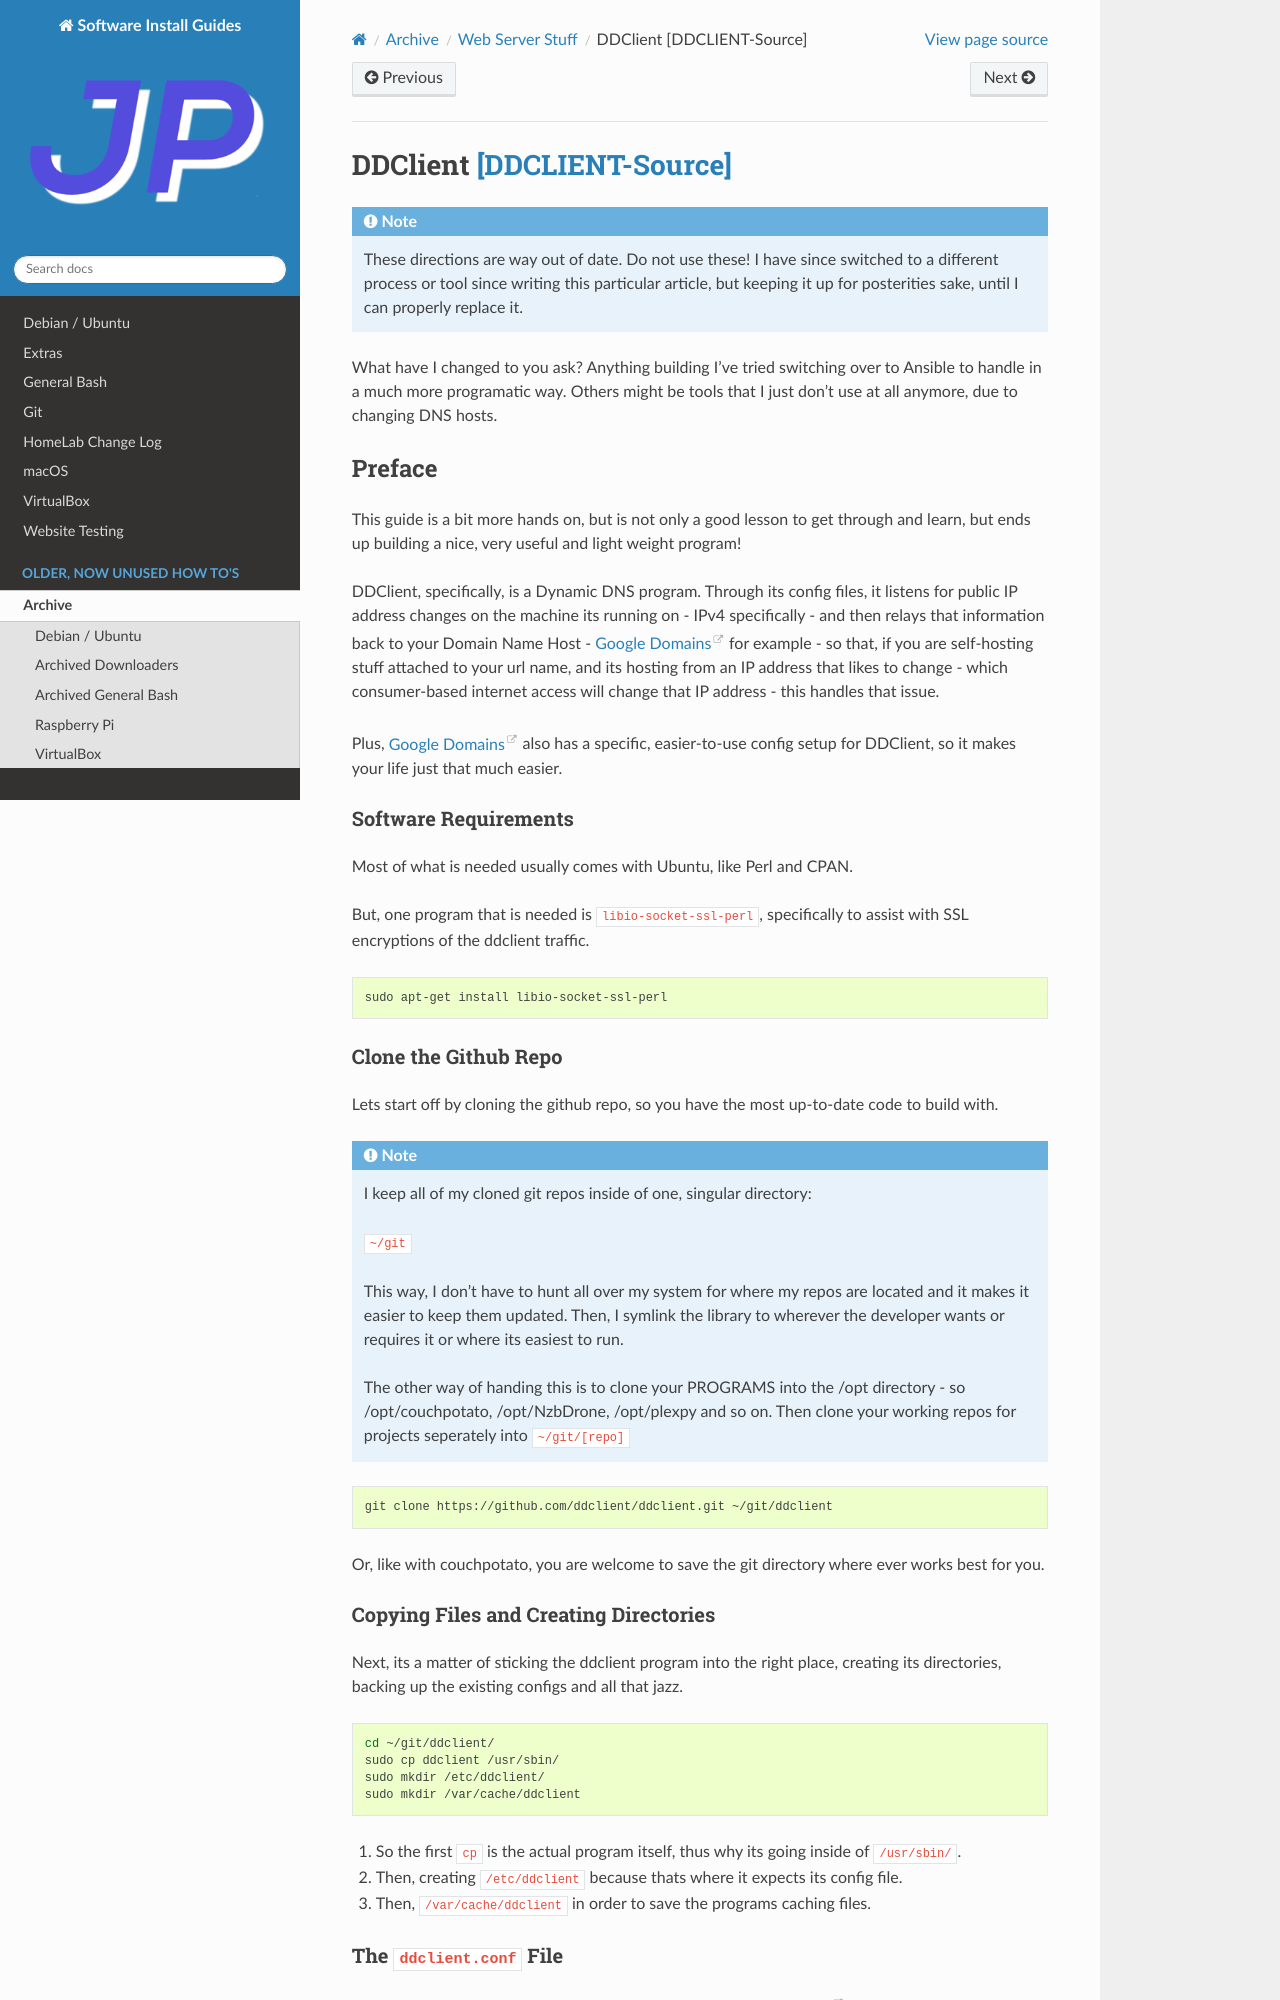

repository: jpartain89/Software-Install-Guides · page: docs/archive/web-server/ddclient.html · generator: sphinx

==============================
DDClient [DDCLIENT-Source]_
==============================

.. include:: ../../donotuse.rst

--------
Preface
--------

This guide is a bit more hands on, but is not only a good lesson to get through and learn, but ends up building a nice, very useful and light weight program!

DDClient, specifically, is a Dynamic DNS program. Through its config files, it listens for public IP address changes on the machine its running on - IPv4 specifically - and then relays that information back to your Domain Name Host - `Google Domains`_ for example - so that, if you are self-hosting stuff attached to your url name, and its hosting from an IP address that likes to change - which consumer-based internet access will change that IP address - this handles that issue.

Plus, `Google Domains`_ also has a specific, easier-to-use config setup for DDClient, so it makes your life just that much easier.

Software Requirements
=============================

Most of what is needed usually comes with Ubuntu, like Perl and CPAN.

But, one program that is needed is ``libio-socket-ssl-perl``, specifically to assist with SSL encryptions of the ddclient traffic.

.. code-block:: bash

  sudo apt-get install libio-socket-ssl-perl

Clone the Github Repo
=====================

Lets start off by cloning the github repo, so you have the most up-to-date code to build with.

.. include:: ../../gitreponote.rst

.. code-block:: bash

  git clone https://github.com/ddclient/ddclient.git ~/git/ddclient

Or, like with couchpotato, you are welcome to save the git directory where ever works best for you.

Copying Files and Creating Directories
==============================================

Next, its a matter of sticking the ddclient program into the right place, creating its directories, backing up the existing configs and all that jazz.

.. code-block:: bash

  cd ~/git/ddclient/
  sudo cp ddclient /usr/sbin/
  sudo mkdir /etc/ddclient/
  sudo mkdir /var/cache/ddclient

#. So the first ``cp`` is the actual  program itself, thus why its going inside of ``/usr/sbin/``.
#. Then, creating ``/etc/ddclient`` because thats where it expects its config file.
#. Then, ``/var/cache/ddclient`` in order to save the programs caching files.
